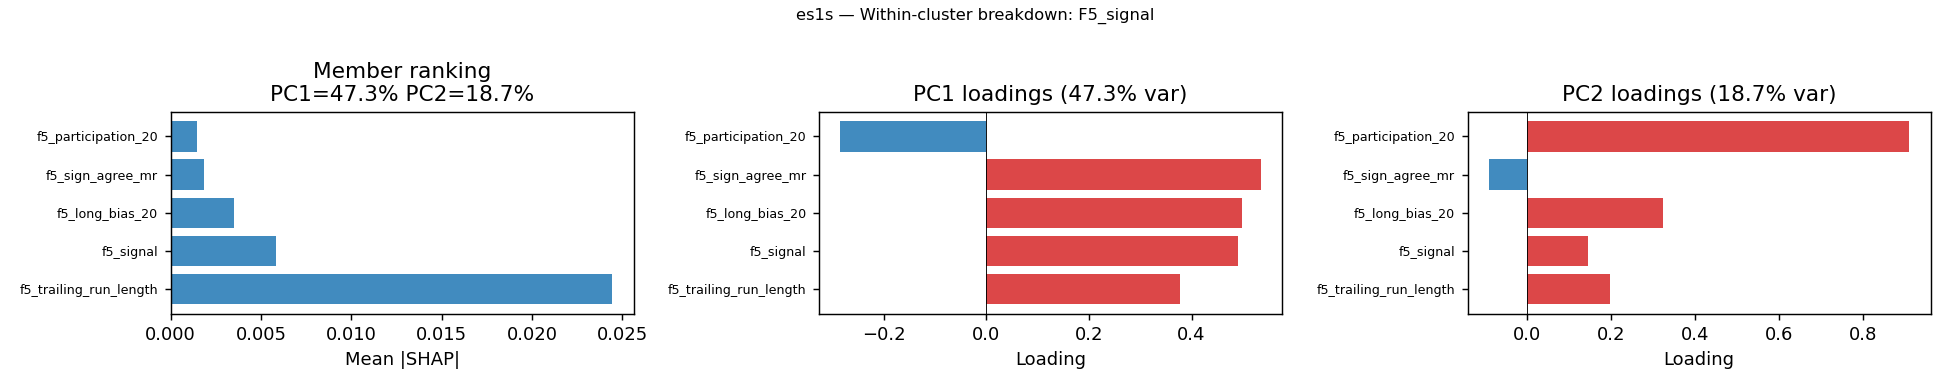

Values plotted in this chart, from the file beside it:
feature, cluster, mean_shap_mag, pc1_loading, pca_pc1_var_explained, pc2_loading, pca_pc2_var_explained, pc3_loading, pca_pc3_var_explained
f5_signal, F5_signal, 0.005809, 0.378, 0.4727, 0.1972, 0.1865, 0.8761, 0.1571
f5_trailing_run_length, F5_signal, 0.0244, 0.4902, 0.4727, 0.1461, 0.1865, -0.3349, 0.1571
f5_participation_20, F5_signal, 0.00145, 0.499, 0.4727, 0.3239, 0.1865, -0.3466, 0.1571
f5_long_bias_20, F5_signal, 0.003535, 0.5353, 0.4727, -0.09051, 0.1865, 0.004509, 0.1571
f5_sign_agree_mr, F5_signal, 0.001822, -0.2852, 0.4727, 0.9092, 0.1865, -0.01227, 0.1571
